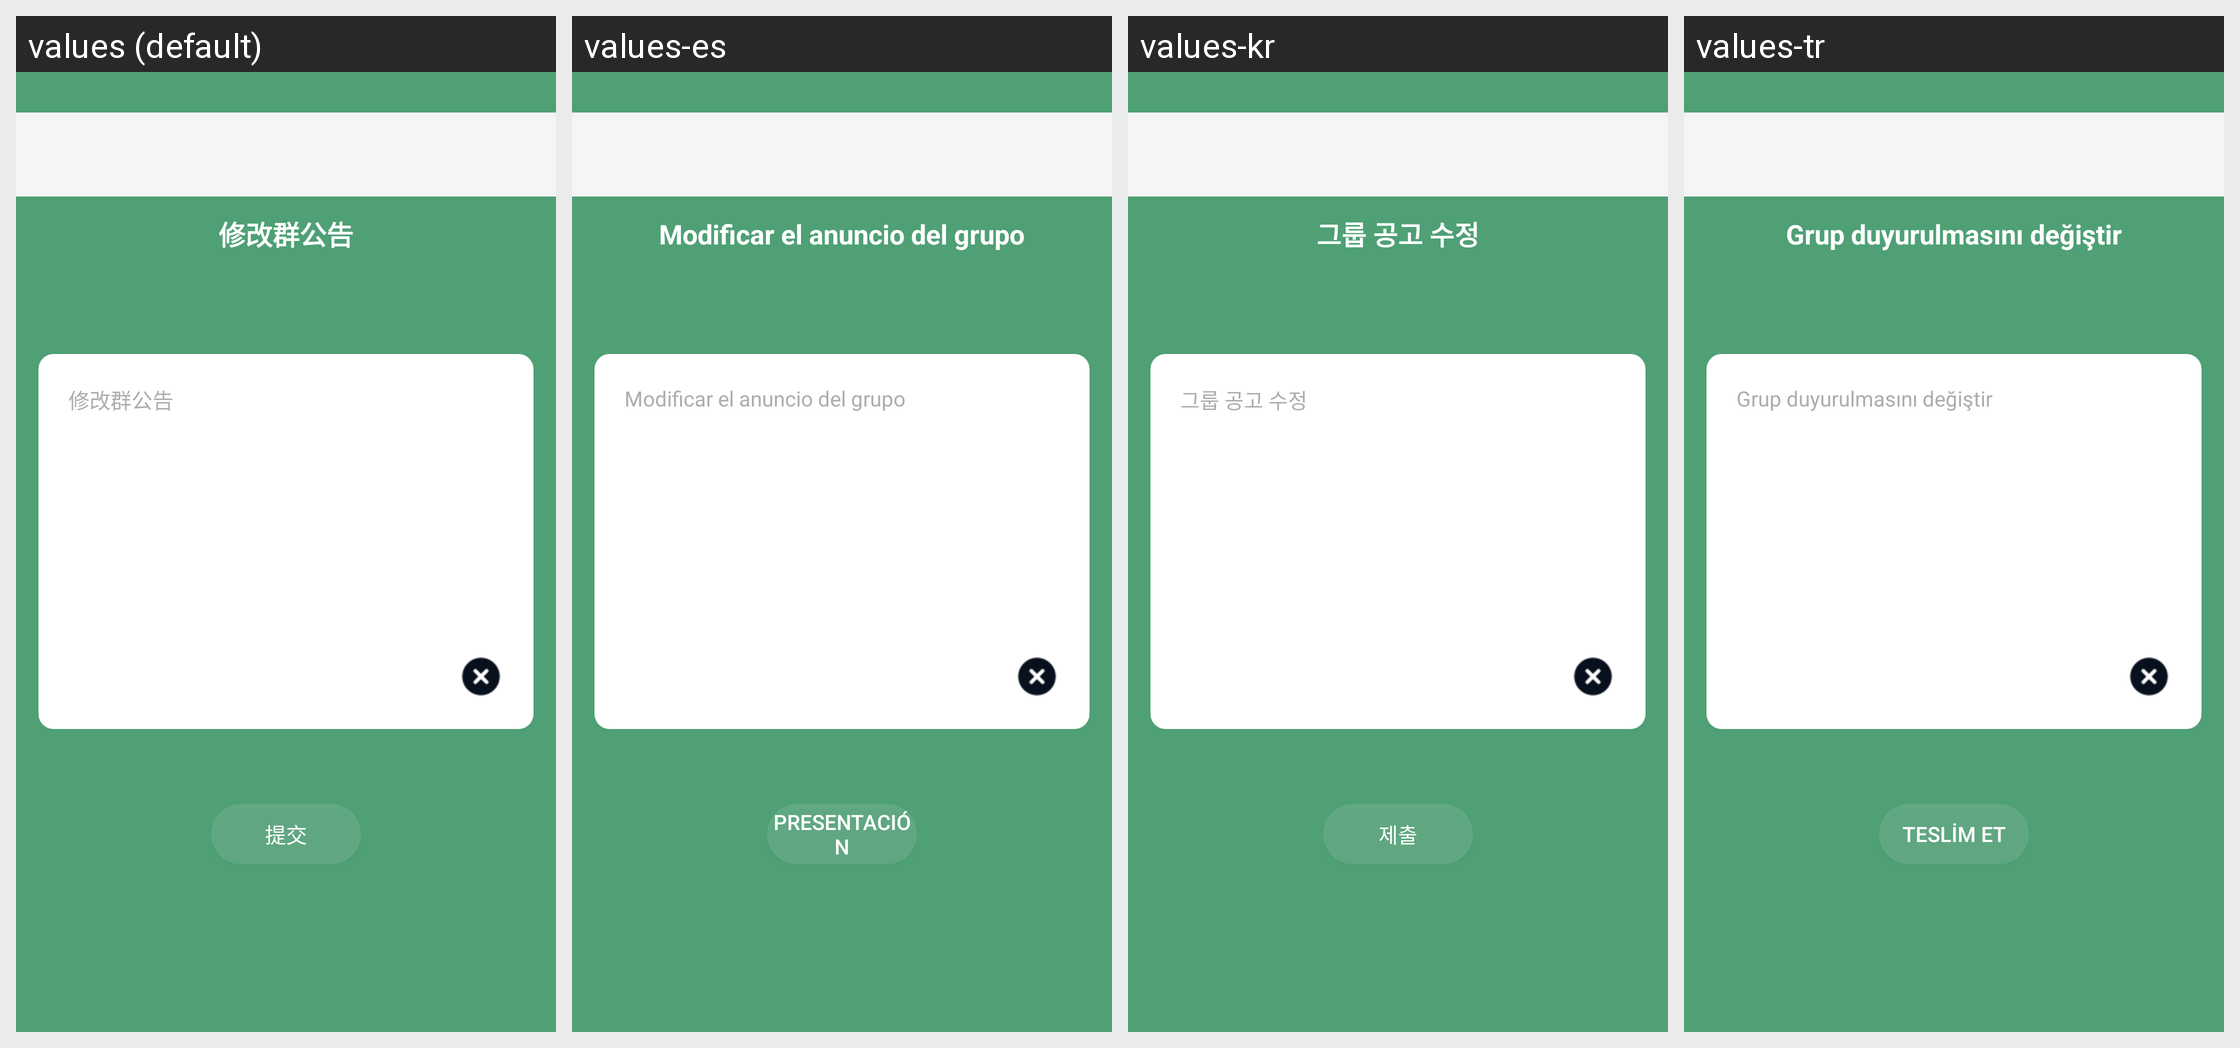

For this localized Android screen grid, give each drawn string resource with its value in every locale shown.
Android screen res/layout/group_set_announcement_activity.xml rendered under 4 locales, left to right: values (default), values-es, values-kr, values-tr. Device: Nexus 5 (rendered at 1080×1920; each locale shown at half size, 540×960, under a caption strip naming it); theme AppTheme.
Other locales in the repository, not shown: values-de, values-en, values-id, values-jpr, values-tw, values-vn.
Strings drawn on this screen, with the default value and each locale's value (text and hints the layout hard-codes, and strings that could not be matched under every locale, appear in the picture but are not listed):

modify_group_notice
  values: 修改群公告
  values-es: Modificar el anuncio del grupo
  values-kr: 그룹 공고 수정
  values-tr: Grup duyurulmasını değiştir

submit
  values: 提交
  values-es: presentación
  values-kr: 제출
  values-tr: Teslim et
